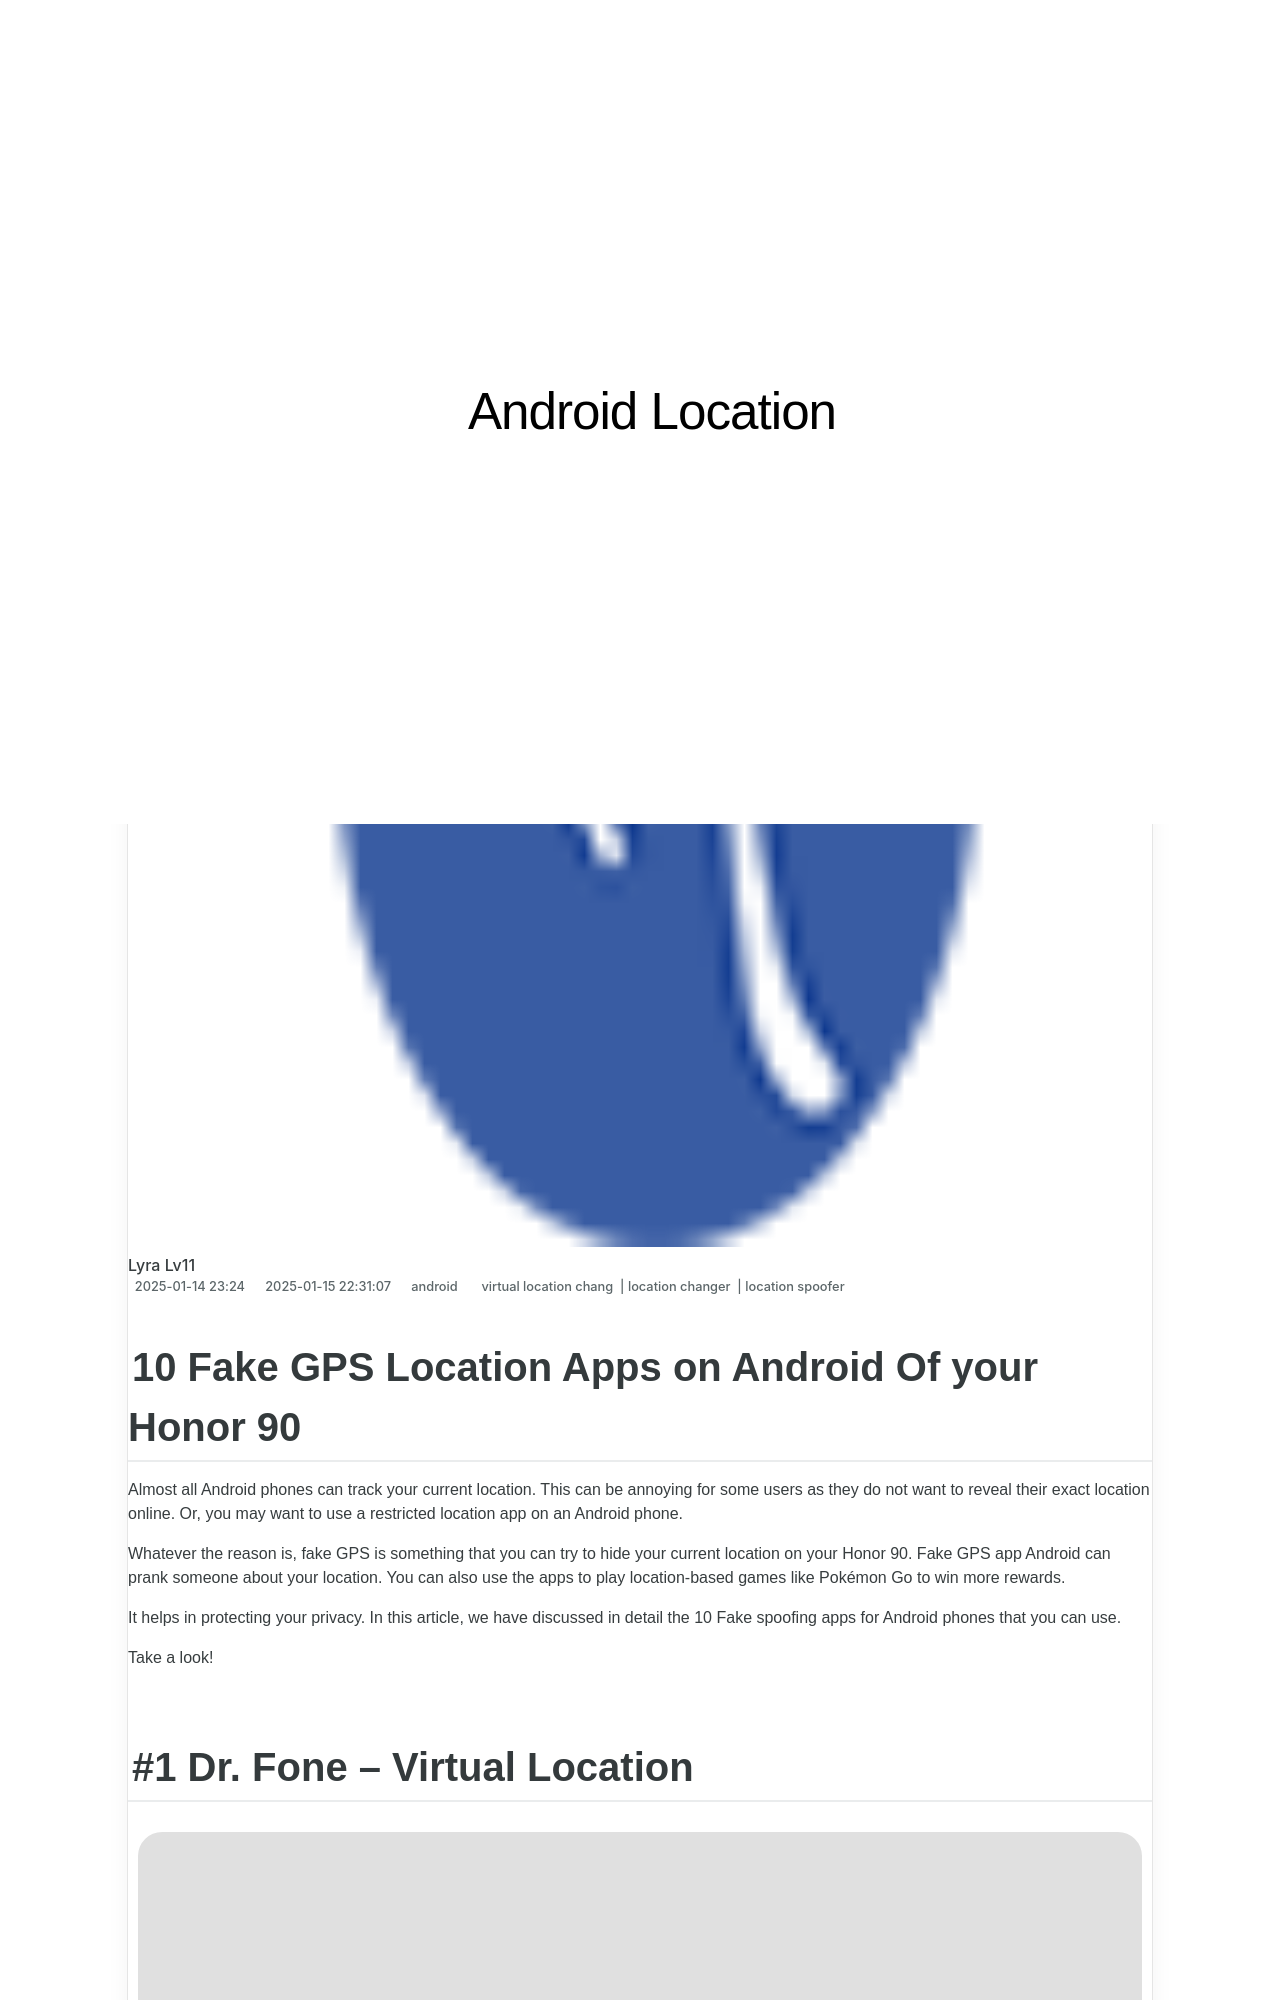

repository: techidaily/site-android-location · page: 10-fake-gps-location-apps-on-android-of-your-honor-90-drfone-by-drfone-virtual/index.html · generator: jekyll

---
title: 10 Fake GPS Location Apps on Android Of your Honor 90 | Dr.fone
date: 2025-01-14T23:24:00.995Z
updated: 2025-01-15T22:31:07.915Z
tags: 
  - virtual location chang
  - location changer
  - location spoofer
categories:
  - android
description: This article describes 10 Fake GPS Location Apps on Android Of your Honor 90
excerpt: This article describes 10 Fake GPS Location Apps on Android Of your Honor 90
keywords: change gps location on android,fake location on 90,fake location on android,change location on android,change location on 90,fake gps location on android
thumbnail: https://thmb.techidaily.com/1e0694b6112d675bbb8f0d747ab36517f01502f4062f523abbe17fcfc5ae5fc7.jpg
---

## 10 Fake GPS Location Apps on Android Of your Honor 90

Almost all Android phones can track your current location. This can be annoying for some users as they do not want to reveal their exact location online. Or, you may want to use a restricted location app on an Android phone.

Whatever the reason is, fake GPS is something that you can try to hide your current location on your Honor 90. Fake GPS app Android can prank someone about your location. You can also use the apps to play location-based games like Pokémon Go to win more rewards.

It helps in protecting your privacy. In this article, we have discussed in detail the 10 Fake spoofing apps for Android phones that you can use.

Take a look!
